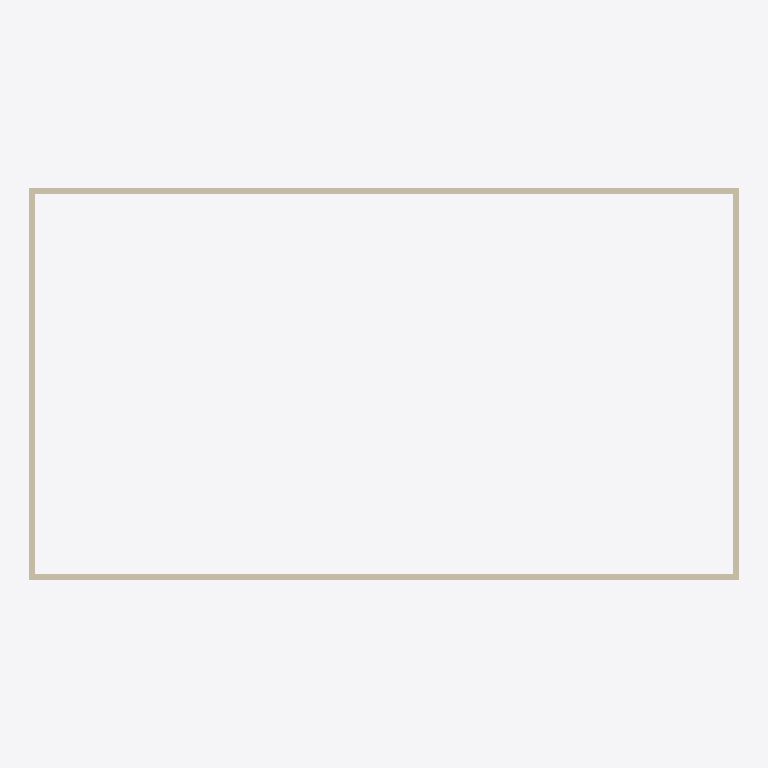
Plan cut of the same IFC building model at storey 'Level 2' (level 3.05 m, cut at 4.45 m), seen from above with north up, elements coloured by IFC class: 4 walls (beige). Cut surfaces are drawn darker.
Extent 17.3 m × 9.6 m × 6.0 m (x, y, z). Storeys (2): Level 1 at 0.00 m; Level 2 at 3.05 m. Elements (30): 18 IfcWindow, 8 IfcWallStandardCase, 4 IfcDoor.

HEADER;
FILE_DESCRIPTION(('ViewDefinition [DesignTransferView_V1.0]'),'2;1');
FILE_NAME('Project Number','2018-06-02T03:21:31',(''),(''),'The EXPRESS Data Manager Version 5.02.0100.07 : 28 Aug 2013','20160225_1515(x64) - Exporter 17.0.416.0 - Alternate UI 17.12.14.0','');
FILE_SCHEMA(('IFC4'));
ENDSEC;
DATA;
#108=IFCPROJECT('2OAiz7riv5L8N0cM1YhpVj',#42,'Project Number',$,$,'Project Name','Project Status',(#99),#94);
#1460=IFCSITE('2OAiz7riv5L8N0cM1YhpVl',#42,'Default',$,'',#1459,$,$,.ELEMENT.,$,$,$,$,$);
#123=IFCBUILDING('2OAiz7riv5L8N0cM1YhpVi',#42,'',$,$,#33,$,'',.ELEMENT.,$,$,$);
#136=IFCBUILDINGSTOREY('2OAiz7riv5L8N0cM2TKCW3',#42,'Level 1',$,$,#134,$,'Level 1',.ELEMENT.,0.0);
#142=IFCBUILDINGSTOREY('2OAiz7riv5L8N0cM2TKEx7',#42,'Level 2',$,$,#141,$,'Level 2',.ELEMENT.,3.04799999999952);
#421=IFCWALLSTANDARDCASE('3YaGBg6EjCnOh8i8F1D0YY',#42,'Basic Wall:Generic - 6" Masonry:325369',$,'Basic Wall:Generic - 6" Masonry:255',#398,#417,'325369',.NOTDEFINED.);
#505=IFCWALLSTANDARDCASE('3YaGBg6EjCnOh8i8F1D0YW',#42,'Basic Wall:Generic - 6" Masonry:325371',$,'Basic Wall:Generic - 6" Masonry:255',#483,#501,'325371',.NOTDEFINED.);
#463=IFCWALLSTANDARDCASE('3YaGBg6EjCnOh8i8F1D0YX',#42,'Basic Wall:Generic - 6" Masonry:325370',$,'Basic Wall:Generic - 6" Masonry:255',#441,#459,'325370',.NOTDEFINED.);
#547=IFCWALLSTANDARDCASE('3YaGBg6EjCnOh8i8F1D0Yd',#42,'Basic Wall:Generic - 6" Masonry:325372',$,'Basic Wall:Generic - 6" Masonry:255',#525,#543,'325372',.NOTDEFINED.);
ENDSEC;